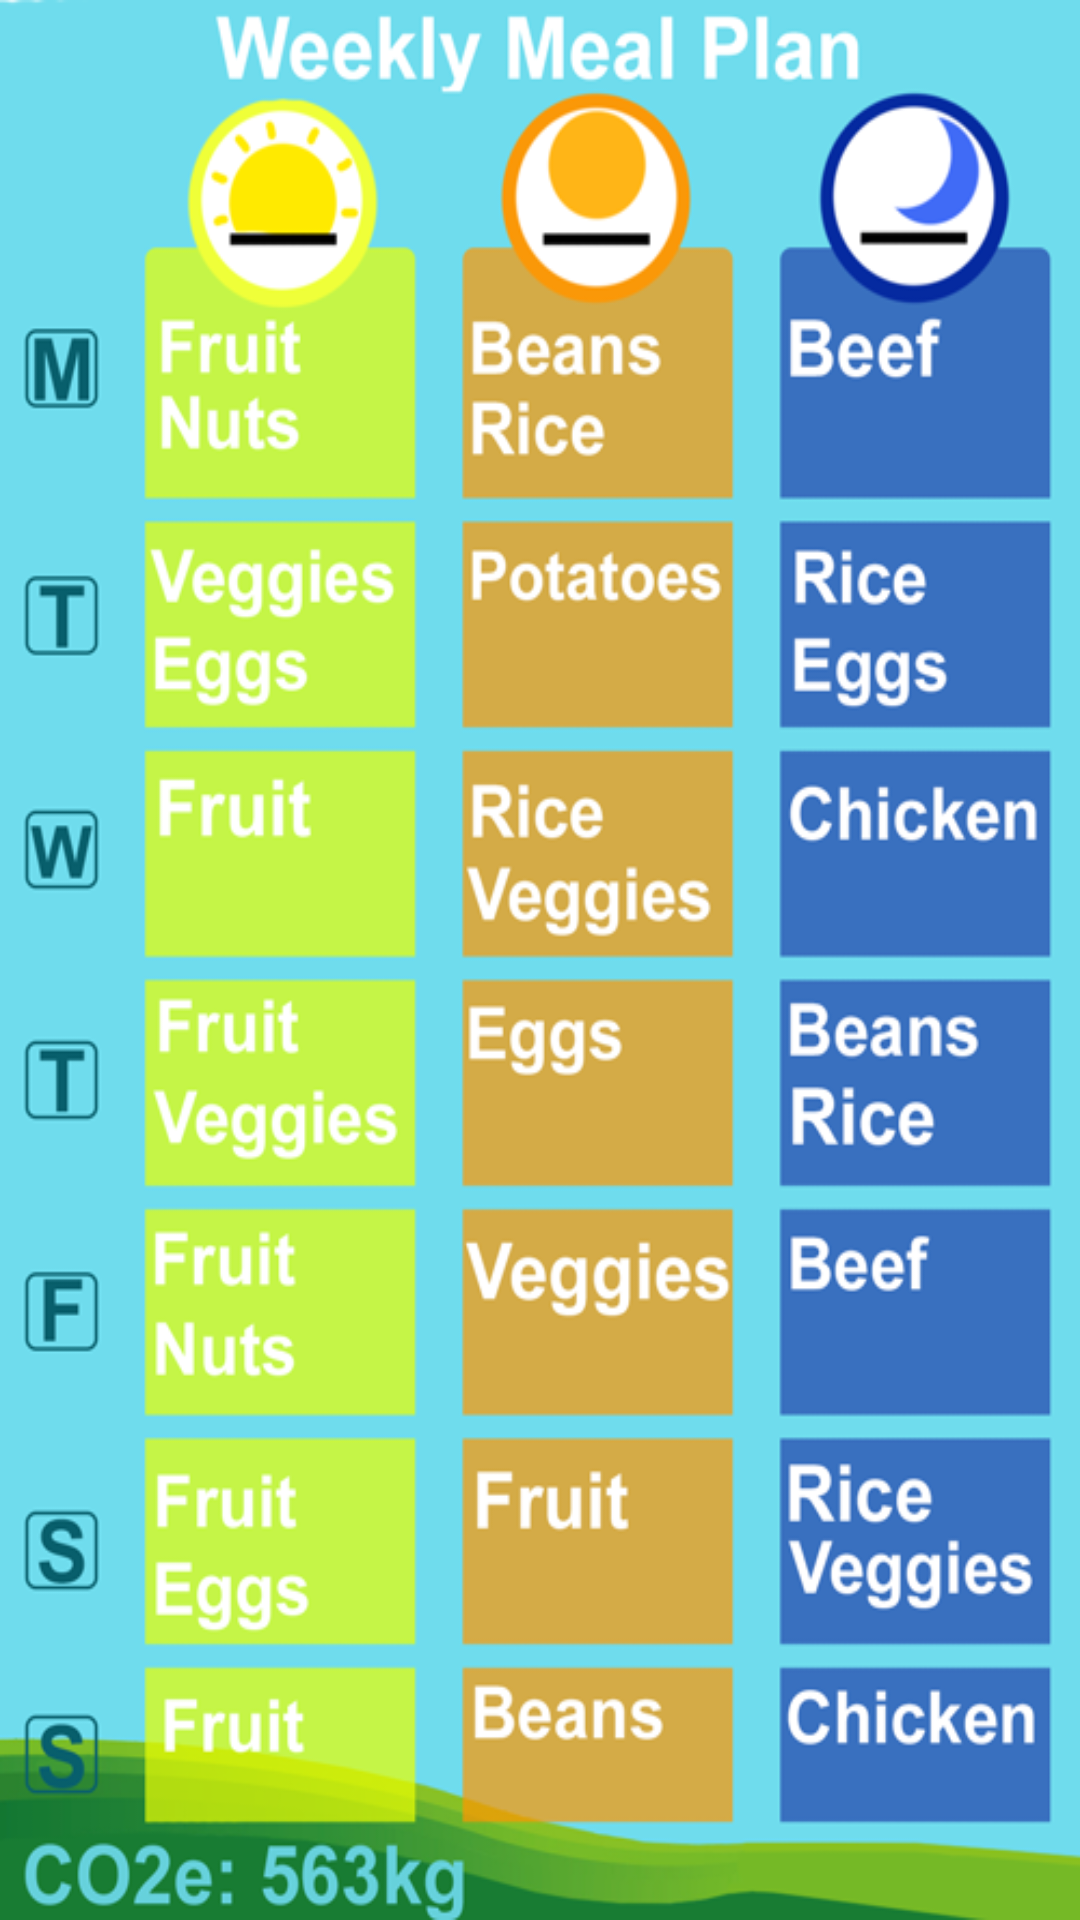

Here is an Android app screen rendered from its layout file. Give the layout XML and the strings, colors and styles it references.
<!-- AndroidManifest.xml: application theme Theme.AppCompat.Light.NoActionBar -->
<!-- res/layout/activity_balance_pop_up.xml -->
<?xml version="1.0" encoding="utf-8"?>
<RelativeLayout
    xmlns:android="http://schemas.android.com/apk/res/android"
    android:layout_width="match_parent"
    android:layout_height="match_parent">

    <LinearLayout
        android:id="@+id/diet_bg"
        android:layout_width="wrap_content"
        android:layout_height="wrap_content"
        android:orientation="vertical"
        android:background="@drawable/balance_diet">

    </LinearLayout>

    <Button
        android:id="@+id/button_close"
        android:layout_width="35dp"
        android:layout_height="35dp"
        android:layout_alignTop="@+id/diet_bg"
        android:layout_alignRight="@+id/diet_bg"
        android:layout_marginTop="0dp"
        android:layout_marginRight="0dp"
        android:background="@drawable/close_img" />

</RelativeLayout>
<!-- resources referenced by this layout -->
<resources>
  <!-- drawable balance_diet: png bitmap (drawable, 140769 bytes) -->
</resources>
